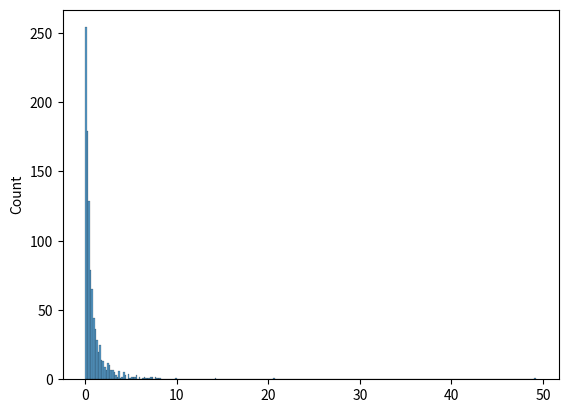

Reproduce this figure in Python.

# PYTHON: W3Schools - NumPy Tutorial
# Section 14: Pareto Distribution

import matplotlib.pyplot as plt
import seaborn as sns
from numpy import random

# BASICS
    # The function random.pareto() samples from a Pareto distribution with the specified shape parameter:
print("1.", random.pareto(a=2, size=(2, 3)))

    # Again, we can plot the distribution using the seaborn module:
sns.histplot(random.pareto(a=2, size=1000), kde=False)
plt.show()
